Dataset: boardTrainingData (GitHub, mcwhorpj/boardTrainingData). Classes: Arduino Nano, Arduino Uno, Jetson Nano, Jetson Xavier NX, Raspberry Pi Three, Raspberry Pi Zero.

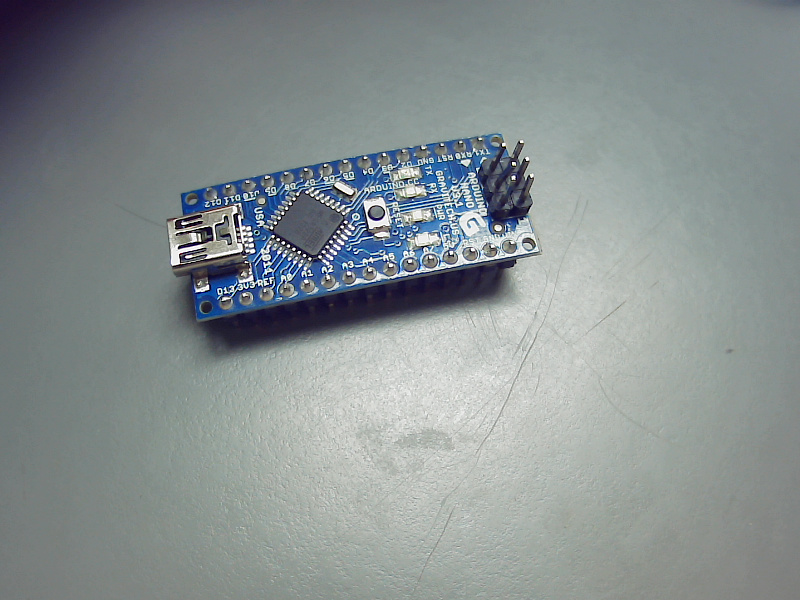
Label: Arduino Nano

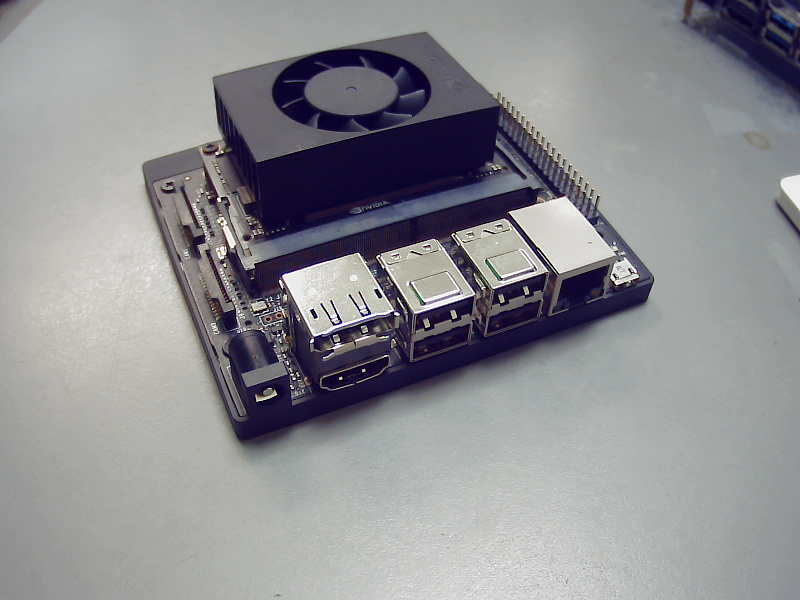
Label: Jetson Xavier NX

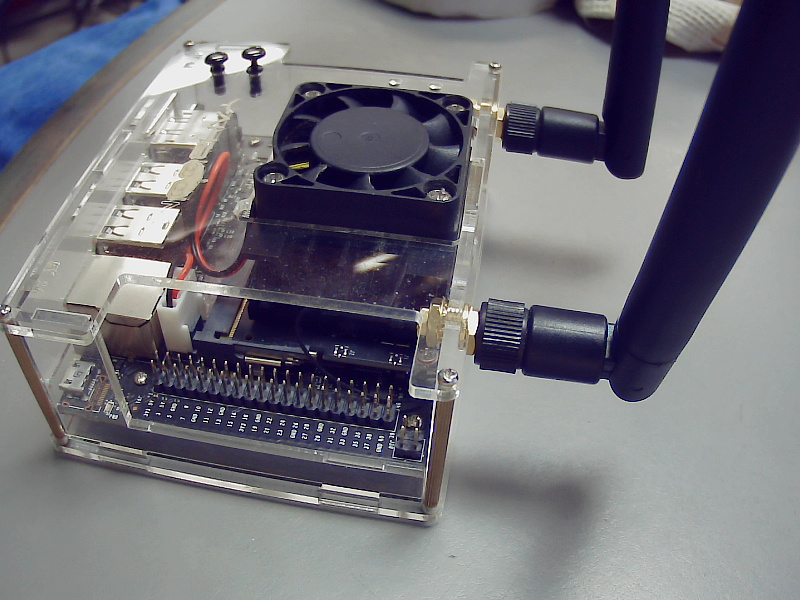
Label: Jetson Nano

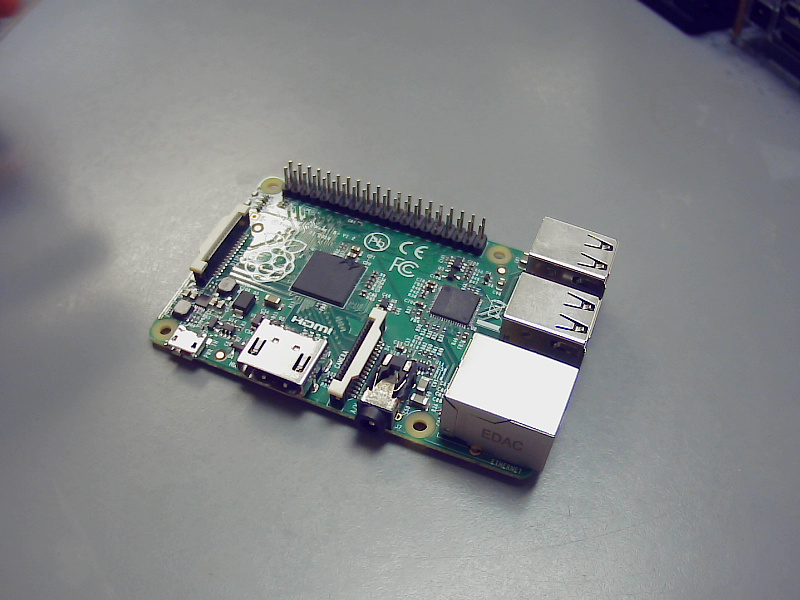
Label: Raspberry Pi Three

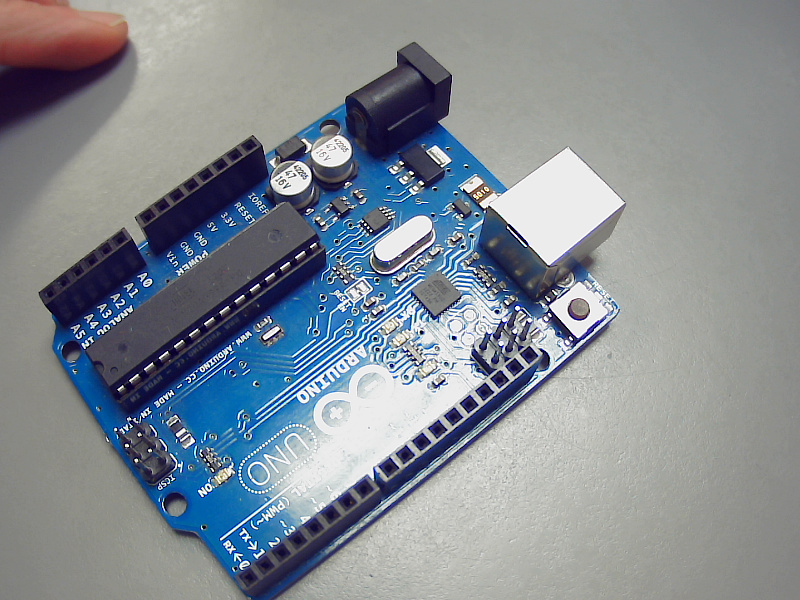
Label: Arduino Uno

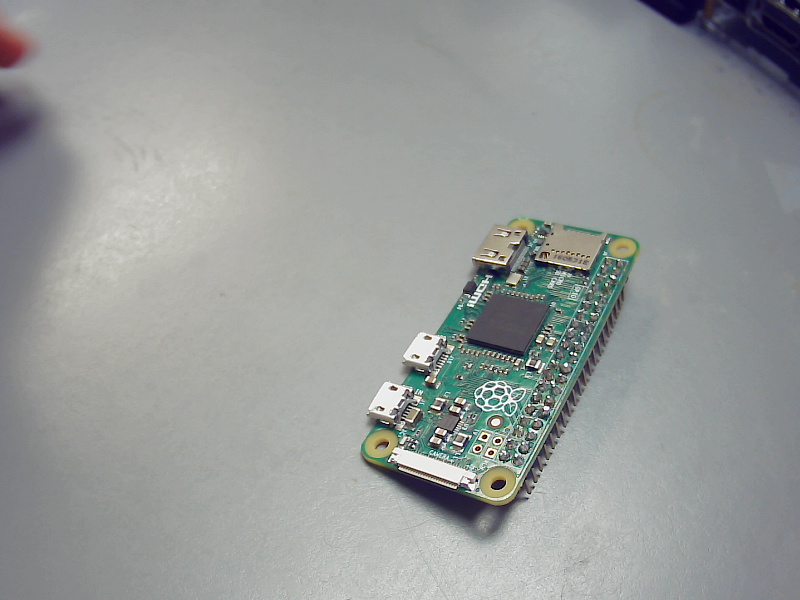
Label: Raspberry Pi Zero
